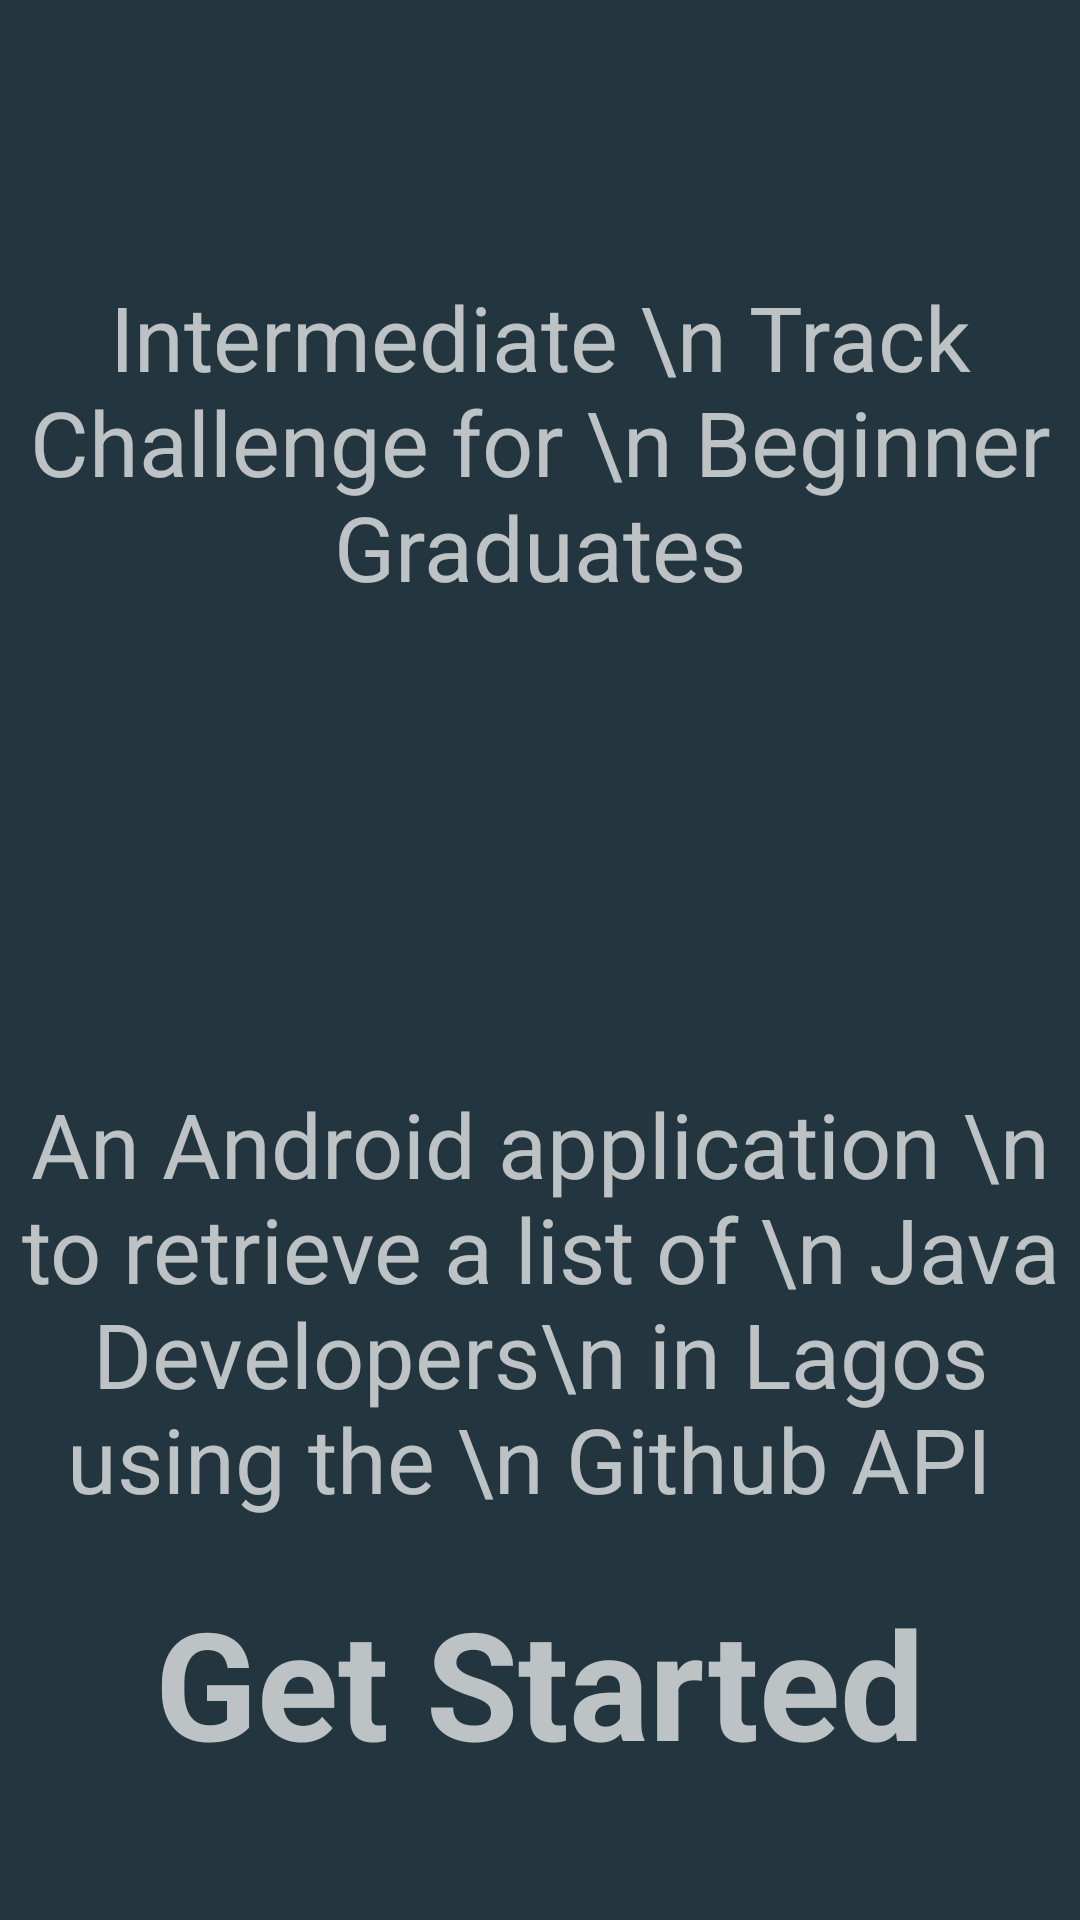

Produce the Android XML layout that renders to this screen, including the resource entries it uses.
<!-- AndroidManifest.xml: application theme AppTheme_ -->
<!-- res/layout/activity_get_started.xml -->
<?xml version="1.0" encoding="utf-8"?>
<RelativeLayout xmlns:android="http://schemas.android.com/apk/res/android"
    xmlns:app="http://schemas.android.com/apk/res-auto"
    xmlns:tools="http://schemas.android.com/tools"
    android:layout_width="match_parent"
    android:layout_height="match_parent"
    android:background="@color/github_details"
    tools:context="com.example.supreme.javadevelopersinlagosusinggithubapi_andelaintermediatetrackchallenge.Activities.GetStartedActivity">

    <TextView
        android:layout_width="wrap_content"
        android:layout_height="wrap_content"
        android:textSize="30sp"
        android:gravity="center"
        android:text="Intermediate \n Track Challenge for \n Beginner Graduates"

        android:layout_marginTop="92dp"
        android:id="@+id/textView3"
        android:layout_alignParentTop="true"
        android:layout_centerHorizontal="true" />
<TextView
    android:layout_width="wrap_content"
    android:layout_height="wrap_content"
    android:gravity="center"
        android:text="An Android application \n to retrieve a list of \n Java Developers\n in Lagos using the \n Github API "
    android:textSize="30sp"
    android:layout_above="@+id/textView2"
    android:layout_centerHorizontal="true"
    android:layout_marginBottom="21dp" />

    <TextView
        android:layout_width="wrap_content"
        android:layout_height="wrap_content"
        android:layout_alignParentBottom="true"
        android:layout_centerHorizontal="true"
        android:layout_marginBottom="46dp"
        android:text="Get Started"
        android:textSize="50dp"
        android:onClick="gitHubUsersActivity"
        android:textStyle="bold"
        android:id="@+id/textView2" />
</RelativeLayout>
<!-- resources referenced by this layout -->
<resources>
  <color name="github_details">#23363f</color>
  <style name="AppTheme_" parent="Theme.AppCompat.NoActionBar" />
</resources>
